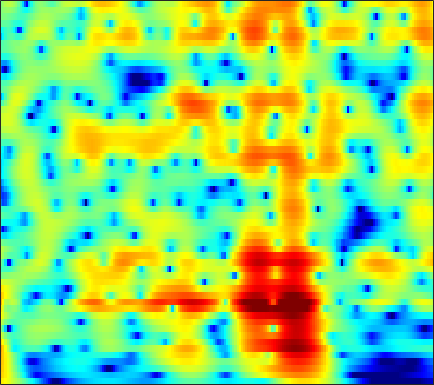

The data file committed next to this chart (first rows):
6.9101, 6.4779, 5.8434, 5.1432, 4.5748, 3.7598, 2.8801, 2.1775, 1.1846, 0.1295, -0.98648, -1.8622, -3.0817, -4.3602, -5.3588, -6.745, -8.1976, -9.338, -10.944, -12.675, -14.587, -16.179, -18.597, -21.446
8.294, 7.609, 6.6, 5.479, 4.561, 3.231, 1.77, 0.582, -1.134, -3.019, -5.094, -6.793, -9.264, -11.97, -14.1, -16.72, -18.28, -18.38, -17.56, -16.48, -15.48, -14.83, -14.08, -13.45
8.789, 7.911, 6.628, 5.217, 4.075, 2.441, 0.6808, -0.7181, -2.681, -4.735, -6.843, -8.421, -10.43, -12.17, -13.19, -14.02, -14.26, -14.11, -13.67, -13.09, -12.41, -11.86, -11.11, -10.38
9.202, 8.169, 6.678, 5.059, 3.76, 1.916, -0.06325, -1.642, -3.887, -6.316, -8.97, -11.14, -14.29, -17.56, -19.49, -19.85, -18.08, -16.48, -14.62, -13.16, -12.01, -11.27, -10.41, -9.633
9.487, 8.249, 6.506, 4.683, 3.286, 1.411, -0.4461, -1.816, -3.61, -5.376, -7.125, -8.412, -10.01, -11.25, -11.78, -11.96, -11.78, -11.47, -10.94, -10.47, -10.19, -10.12, -10.19, -10.31
9.989, 8.197, 5.502, 2.407, -0.1812, -3.752, -6.261, -6.506, -5.478, -4.324, -3.501, -3.089, -2.759, -2.571, -2.453, -2.354, -2.47, -2.707, -3.182, -3.828, -4.745, -5.729, -7.64, -10.58
7.441, 5.7, 3.224, 0.6349, -1.265, -3.369, -4.394, -4.33, -3.584, -2.615, -1.728, -1.168, -0.5899, -0.2315, -0.05342, 0.1448, 0.2545, 0.2308, 0.04063, -0.2918, -0.7427, -1.161, -1.808, -2.491
3.848, 2.18, 0.108, -1.566, -2.429, -3.006, -3.03, -2.796, -2.296, -1.703, -1.094, -0.649, -0.07759, 0.3883, 0.6141, 0.807, 0.9528, 1.032, 1.054, 0.9732, 0.8297, 0.7102, 0.536, 0.3203
0.6153, -2.587, -8.64, -23.35, -18.12, -9.57, -5.992, -4.308, -2.714, -1.57, -0.7106, -0.2105, 0.3481, 0.8822, 1.227, 1.551, 1.75, 1.859, 1.964, 2.006, 1.973, 1.915, 1.807, 1.66
3.444, 1.865, -0.01017, -1.394, -2.018, -2.337, -2.267, -2.075, -1.754, -1.402, -1.037, -0.803, -0.6169, -0.4154, -0.1764, 0.1661, 0.4339, 0.5899, 0.7809, 0.9511, 1.04, 1.037, 0.939, 0.8034
5.756, 4.371, 2.721, 1.364, 0.5449, -0.3052, -0.9396, -1.331, -1.791, -2.183, -2.361, -2.312, -2.231, -2.266, -2.214, -1.911, -1.479, -1.177, -0.8507, -0.5414, -0.2737, -0.1506, -0.1189, -0.2065
6.862, 4.103, 1.004, -0.151, -0.009122, 0.3434, 0.2716, -0.1349, -1.203, -2.911, -5.164, -6.426, -6.604, -5.552, -4.577, -3.374, -2.177, -1.341, -0.4808, 0.01841, 0.3773, 0.6213, 0.7957, 0.645
8.957, 5.884, 2.619, 2.033, 2.581, 3.045, 2.755, 2.021, 0.3129, -2.699, -7.486, -8.816, -9.303, -10.87, -9.862, -8.429, -7.597, -6.548, -4.39, -2.432, -1.305, -0.947, -0.86, -1.379
8.686, 7.452, 5.971, 4.703, 3.847, 2.756, 1.585, 0.634, -0.7297, -2.323, -4.66, -5.834, -6.606, -8.981, -11.48, -15.07, -18.4, -16.12, -12.83, -10.04, -7.585, -6.679, -6.599, -6.985
7.192, 6.417, 5.451, 4.537, 3.873, 2.999, 2.121, 1.44, 0.534, -0.2574, -1.565, -2.693, -3.279, -4.018, -4.873, -5.679, -6.267, -6.364, -6.008, -5.929, -5.913, -5.726, -5.68, -6.1
4.225, 3.892, 3.482, 3.107, 2.834, 2.476, 2.119, 1.831, 1.391, 1.022, 0.8146, 0.3506, -0.3594, -0.6308, -0.8632, -1.242, -1.579, -1.902, -2.174, -2.286, -2.666, -3.012, -3.293, -3.694
-0.5633, -0.1366, 0.223, 0.4565, 0.6014, 0.7779, 0.9557, 1.101, 1.242, 1.197, 1.524, 1.734, 1.495, 1.339, 1.322, 1.184, 1.046, 0.8694, 0.4122, 0.04259, -0.3354, -0.8191, -1.561, -2.163
-3.021, -2.985, -3.261, -3.453, -3.264, -2.529, -1.514, -0.7102, 0.3419, 0.9451, 1.131, 1.716, 2.341, 2.519, 2.668, 2.803, 2.866, 2.91, 2.645, 2.081, 1.515, 0.8579, -0.4701, -2.009
-0.7694, -2.984, -7.561, -18.82, -18.84, -8.316, -4.227, -2.557, -1.306, -0.1239, 0.161, -0.0559, 0.5951, 1.483, 2.059, 2.915, 3.532, 3.85, 4.213, 4.042, 3.404, 2.804, 1.49, -0.6525
2.584, 1.295, -0.354, -1.569, -2.093, -2.32, -2.278, -2.314, -3.165, -4.492, -5.829, -8.893, -11.99, -7.566, -4.167, -0.93, 1.288, 2.269, 3.205, 3.791, 3.705, 3.468, 2.934, 1.926
2.706, 1.927, 1.003, 0.2071, -0.3109, -0.9079, -1.541, -2.038, -2.804, -4.446, -5.057, -6.128, -6.724, -5.104, -3.564, -1.525, 0.1531, 1.267, 2.168, 2.764, 3.115, 3.056, 2.812, 2.379
-0.1839, -0.7905, -1.402, -1.802, -1.97, -2.084, -2.198, -2.302, -2.169, -2.493, -2.516, -2.067, -1.915, -1.331, -0.7354, 0.1378, 0.8713, 1.45, 2.152, 2.519, 2.821, 2.873, 2.709, 2.418
-6.839, -7.742, -7.692, -6.705, -5.875, -4.929, -4.143, -3.725, -3.32, -2.575, -2.475, -2.052, -1.365, -0.7776, -0.2515, 0.4532, 1.218, 1.64, 2.208, 2.673, 2.904, 3.051, 3.054, 2.859
-14.95, -18.96, -14.49, -10.33, -8.432, -6.826, -5.882, -5.389, -5.166, -4.97, -4.288, -4.189, -3.413, -2.338, -1.533, -0.4504, 0.5787, 1.308, 2.007, 2.621, 3.03, 3.2, 3.346, 3.309
-4.632, -5.283, -5.703, -5.681, -5.601, -5.546, -5.851, -6.287, -7.175, -9.541, -10.71, -11.19, -9.477, -6.227, -4.137, -1.787, -0.146, 0.9074, 1.96, 2.614, 3.108, 3.261, 3.347, 3.325
-1.499, -2.056, -2.561, -2.937, -3.172, -3.518, -4.031, -4.745, -5.666, -8.155, -9.89, -10.9, -8.557, -5.086, -2.936, -0.6877, 1.025, 1.837, 2.688, 3.105, 3.189, 3.107, 2.732, 2.27
-3.119, -3.64, -3.893, -3.692, -3.336, -2.823, -2.296, -2.013, -1.821, -1.328, -1.306, -0.6975, -0.05132, 0.8953, 1.658, 2.538, 3.216, 3.596, 3.688, 3.557, 2.917, 2.213, 0.8135, -1.198
-12.52, -14.96, -14.09, -10.24, -7.754, -5.149, -3.218, -1.972, -0.7951, 0.3512, 1.19, 1.705, 2.476, 3.012, 3.37, 3.74, 3.859, 3.864, 3.623, 3.06, 2.191, 1.204, -0.4734, -2.92
-15.01, -15.77, -14.52, -11.44, -9.041, -6.279, -4.01, -2.66, -0.9026, 0.09284, 1.314, 1.811, 2.487, 2.939, 3.141, 3.272, 3.229, 3.035, 2.723, 2.132, 1.488, 0.8317, -0.01776, -0.9528
-14.53, -12.54, -10.31, -8.125, -6.578, -4.633, -2.857, -1.704, -0.3883, 0.7935, 1.592, 2.19, 2.587, 2.897, 2.972, 2.87, 2.663, 2.324, 1.82, 1.175, 0.5173, 0.03832, -0.5697, -0.9765
-11.26, -9.481, -7.313, -5.339, -4.026, -2.377, -0.964, 0.06869, 1.065, 2.099, 2.676, 3.055, 3.358, 3.377, 3.265, 2.909, 2.285, 1.743, 0.7108, -0.3527, -1.643, -2.453, -3.429, -3.796
-7.145, -6.127, -4.631, -3.119, -2.005, -0.6408, 0.6323, 1.392, 2.497, 3.024, 3.731, 3.849, 4.023, 3.83, 3.51, 2.87, 1.828, 0.9178, -0.7407, -2.758, -5.545, -8.216, -12.83, -15.62
-7.548, -6.101, -4.339, -2.806, -1.697, -0.3735, 0.8931, 1.638, 2.69, 3.304, 3.921, 4.085, 4.098, 3.848, 3.397, 2.576, 1.317, 0.2129, -1.623, -3.738, -6.205, -8.021, -10.26, -10.65
-7.712, -6.506, -5.165, -4.006, -3.079, -1.684, -0.3002, 0.914, 1.898, 3.256, 3.723, 4.204, 4.204, 3.975, 3.547, 2.539, 1.238, -0.203, -2.225, -4.921, -7.449, -9.079, -9.212, -7.966
-6.343, -6.921, -8.297, -9.66, -9.535, -6.936, -3.59, -1.649, 0.8404, 2.21, 3.411, 3.842, 4.21, 4.036, 3.708, 2.793, 1.578, 0.155, -2.063, -5.518, -10.11, -15, -13.85, -8.194
-5.262, -6.396, -8.622, -11.46, -11.97, -8.634, -4.92, -2.583, -0.4535, 1.053, 2.255, 2.617, 3.012, 2.979, 2.713, 2.207, 1.308, 0.5685, -0.6731, -1.986, -2.994, -3.609, -3.579, -3.011
-2.521, -2.676, -2.841, -2.85, -2.631, -2.031, -1.166, -0.418, 0.3307, 1.287, 1.54, 1.917, 1.908, 1.847, 1.617, 1.237, 0.5918, 0.178, -0.6281, -1.255, -1.94, -2.297, -2.575, -2.591
0.2187, 0.4688, 0.7225, 0.9594, 1.115, 1.335, 1.576, 1.594, 1.877, 1.732, 1.671, 1.568, 1.296, 0.9383, 0.6891, 0.1571, -0.2954, -0.7842, -1.433, -2.185, -3.171, -3.858, -5.052, -5.953
2.236, 2.605, 2.944, 3.144, 3.205, 3.175, 2.981, 2.78, 2.345, 1.598, 1.115, 0.3357, -0.2988, -1.041, -1.467, -1.946, -2.212, -2.585, -2.906, -3.683, -4.664, -5.812, -8.162, -12.25
3.221, 3.616, 3.956, 4.087, 4.054, 3.811, 3.267, 2.845, 1.718, 0.307, -1.152, -2.9, -4.88, -6.583, -7.347, -7.036, -6.355, -5.851, -5.202, -5.083, -4.97, -5.231, -5.634, -5.991
3.345, 3.68, 4.013, 4.147, 4.122, 3.838, 3.222, 2.642, 1.064, -0.4316, -3.085, -5.753, -10.76, -21.24, -24.92, -14.82, -11.27, -9.205, -7.929, -6.527, -5.514, -4.917, -4.036, -3.32
2.322, 2.614, 3.1, 3.58, 3.824, 3.931, 3.759, 3.203, 2.299, 1.118, -0.9998, -2.612, -5.125, -7.42, -9.034, -10.57, -11.02, -11.75, -10.7, -8.962, -7.22, -5.738, -4.383, -3.166
-3.128, -2.064, 0.1031, 2.056, 3.142, 4.13, 4.616, 4.58, 4.491, 3.587, 2.368, 1.543, -0.3179, -2.402, -4.398, -7.691, -12.55, -20.75, -18.94, -11.59, -7.85, -6.477, -5.135, -4.194
-9.497, -6.441, -2.321, 0.4819, 1.998, 3.368, 4.172, 4.654, 4.728, 4.394, 3.985, 3.367, 2.329, 1.021, -0.1756, -1.72, -3.345, -4.491, -5.132, -5.298, -5.598, -6.086, -7.185, -9.341
-1.76, -1.519, -0.7859, 0.1849, 0.9238, 1.821, 2.572, 2.974, 3.218, 3.48, 3.436, 3.119, 2.727, 2.131, 1.608, 0.8322, -0.05193, -0.6416, -1.444, -2.391, -3.545, -4.535, -6.467, -9.125
-2.594, -2.577, -2.283, -1.734, -1.22, -0.4227, 0.3792, 0.8317, 1.53, 1.991, 2.183, 2.318, 2.293, 2.125, 1.96, 1.575, 1.144, 0.8279, 0.2656, -0.3515, -0.9813, -1.476, -2.16, -2.7
-6.923, -7.308, -7.211, -6.348, -5.349, -3.896, -2.545, -1.541, -0.4884, 0.2197, 0.836, 1.22, 1.474, 1.605, 1.604, 1.537, 1.417, 1.252, 1.014, 0.7914, 0.5767, 0.4023, 0.2532, 0.1976
-13.94, -18.34, -22.3, -14.6, -10.76, -7.292, -4.826, -3.443, -2.099, -0.9473, -0.1145, 0.2445, 0.6598, 0.8942, 0.9602, 1.012, 0.9716, 0.9022, 0.8704, 0.8586, 0.8704, 0.925, 1.06, 1.239
-10.23, -11.19, -11.29, -9.752, -8.121, -5.995, -4.134, -3.153, -1.95, -0.9228, -0.2832, -0.04149, 0.2405, 0.3105, 0.2625, 0.1313, -0.07958, -0.2198, -0.2657, -0.1917, 0.02279, 0.3039, 0.7514, 1.229
-4.87, -4.845, -4.601, -4.057, -3.474, -2.628, -1.817, -1.203, -0.4148, 0.02937, 0.2745, 0.4088, 0.3228, -0.01265, -0.3746, -1.177, -2.137, -2.751, -3.39, -3.373, -2.581, -1.709, -0.5362, 0.5454
-2.095, -1.939, -1.644, -1.245, -0.9162, -0.4599, -0.02142, 0.4333, 0.6975, 0.8638, 1.055, 1.135, 0.8457, 0.2586, -0.4973, -2.081, -4.573, -7.429, -14.6, -15.14, -7.684, -4.594, -1.807, 0.0002824
-2.481, -2.163, -1.54, -0.9528, -0.6158, -0.2541, 0.05822, 0.0402, 0.148, 0.6299, 1.048, 1.159, 1.367, 1.297, 0.8878, 0.1089, -1.087, -2.242, -3.587, -3.7, -2.493, -1.313, -0.06831, 0.6951
-8.946, -6.204, -3.692, -2.352, -1.892, -1.919, -2.553, -3.462, -3.631, -3.034, -1.818, -0.6572, 0.8637, 1.901, 2.466, 2.873, 2.975, 2.861, 2.775, 2.732, 2.721, 2.643, 2.29, 1.571
-6.17, -4.872, -3.463, -2.791, -2.841, -3.782, -6.149, -9.04, -16.91, -15.7, -6.863, -3.509, -0.7776, 1.118, 2.205, 3.132, 3.726, 4.053, 4.287, 4.299, 4.064, 3.685, 2.954, 1.806
-1.429, -1.553, -1.663, -1.866, -2.208, -2.899, -3.88, -4.239, -4.662, -4.524, -3.65, -2.798, -1.359, -0.09922, 0.662, 1.585, 2.307, 2.746, 3.064, 3.167, 3.05, 2.832, 2.374, 1.682
-0.1796, -0.2596, -0.3669, -0.5677, -0.7909, -1.194, -1.631, -1.956, -2.519, -2.937, -3, -2.663, -2.191, -1.498, -0.87, 0.01436, 0.7846, 1.182, 1.617, 1.87, 1.964, 1.955, 1.766, 1.484
0.03251, 0.4657, 0.8381, 0.9475, 0.8794, 0.5333, -0.05996, -0.9287, -2.176, -3.498, -4.82, -5.523, -5.649, -4.413, -3.157, -1.649, -0.4315, 0.2496, 0.8689, 1.172, 1.235, 1.157, 0.9961, 0.8795
0.1618, 1.257, 2.175, 2.623, 2.669, 2.389, 1.643, 0.7104, -0.9663, -3.502, -7.801, -13.78, -18.27, -8.28, -4.905, -2.12, -0.4941, 0.2886, 0.6778, 0.5438, -0.0589, -0.7654, -1.683, -2.253
